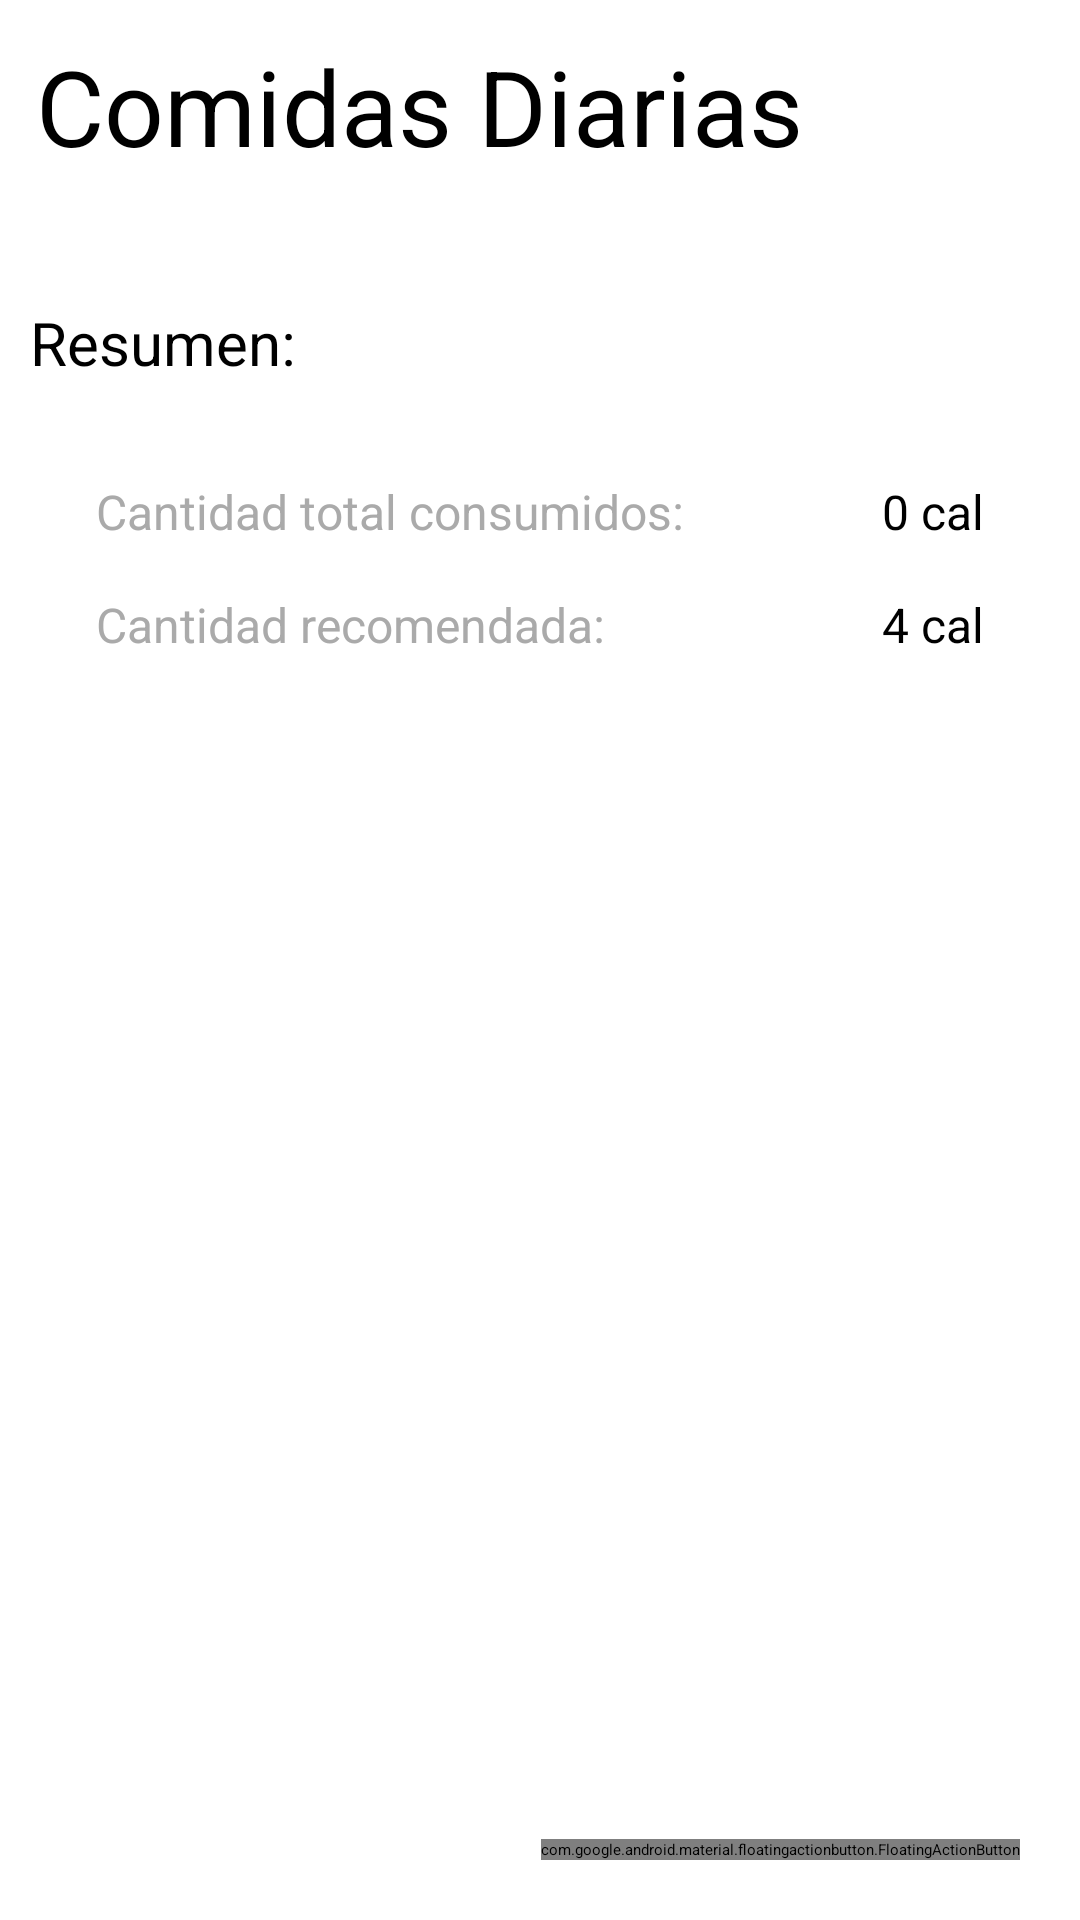

The Android layout XML behind this screen, and the referenced resources:
<!-- AndroidManifest.xml: application theme Theme.AppCalorias -->
<!-- res/layout/activity_comidas.xml -->
<?xml version="1.0" encoding="utf-8"?>
<androidx.coordinatorlayout.widget.CoordinatorLayout xmlns:android="http://schemas.android.com/apk/res/android"
    xmlns:app="http://schemas.android.com/apk/res-auto"
    xmlns:tools="http://schemas.android.com/tools"
    android:id="@+id/main"
    android:orientation="vertical"
    android:layout_width="match_parent"
    android:layout_height="match_parent"
    tools:context=".ComidasActivity">

    <LinearLayout
        android:layout_width="match_parent"
        android:layout_height="match_parent"
        android:orientation="vertical">

        <LinearLayout
            android:layout_width="match_parent"
            android:layout_height="wrap_content"
            android:orientation="horizontal"
            android:padding="12dp">
            <TextView
                android:layout_width="0dp"
                android:layout_height="wrap_content"
                android:layout_weight="1"
                android:text="Comidas Diarias"
                android:textSize="35dp" />

            
            <Button
                android:id="@+id/btnNotifications"
                style="?attr/materialIconButtonFilledStyle"
                android:layout_width="wrap_content"
                android:layout_height="wrap_content"
                android:contentDescription="Notificaciones"
                app:icon="@drawable/ic_notifications" />

            
            <Button
                android:id="@+id/btnEstadisticas"
                style="?attr/materialIconButtonFilledStyle"
                android:layout_width="wrap_content"
                android:layout_height="wrap_content"
                android:contentDescription="Estadisticas"
                app:icon="@drawable/tendencia" />

        </LinearLayout>

        <androidx.recyclerview.widget.RecyclerView
            android:layout_margin="15dp"
            android:layout_width="match_parent"
            android:layout_height="wrap_content" />

        
        <TextView
            android:layout_width="match_parent"
            android:layout_height="wrap_content"
            android:text="Resumen:"
            android:textSize="20dp"
            android:paddingStart="10dp"/>
        <LinearLayout
            android:layout_width="match_parent"
            android:layout_height="wrap_content"
            android:background="@drawable/rounded_box"
            android:orientation="vertical"
            android:padding="8dp"
            android:layout_margin="16dp">

            
            <LinearLayout
                android:layout_width="match_parent"
                android:layout_height="wrap_content"
                android:orientation="horizontal"
                android:padding="8dp">

                <TextView
                    android:layout_width="wrap_content"
                    android:layout_height="wrap_content"
                    android:layout_weight="1"
                    android:text="Cantidad total consumidos:"
                    android:textColor="@android:color/darker_gray"
                    android:textSize="16sp" />

                <TextView
                    android:id="@+id/cantConsumida"
                    android:layout_width="wrap_content"
                    android:layout_height="wrap_content"
                    android:text="0 cal"
                    android:textColor="@android:color/black"
                    android:textSize="16sp" />
            </LinearLayout>

            
            <LinearLayout
                android:layout_width="match_parent"
                android:layout_height="wrap_content"
                android:orientation="horizontal"
                android:padding="8dp">

                <TextView
                    android:layout_width="wrap_content"
                    android:layout_height="wrap_content"
                    android:layout_weight="1"
                    android:text="Cantidad recomendada:"
                    android:textColor="@android:color/darker_gray"
                    android:textSize="16sp" />

                <TextView
                    android:id="@+id/cantRecomendada"
                    android:layout_width="wrap_content"
                    android:layout_height="wrap_content"
                    android:text="4 cal"
                    android:textColor="@android:color/black"
                    android:textSize="16sp" />
            </LinearLayout>
        </LinearLayout>
    </LinearLayout>



    
    <com.google.android.material.floatingactionbutton.FloatingActionButton
        android:id="@+id/btnAddProduct"
        android:layout_width="wrap_content"
        android:layout_height="wrap_content"
        android:layout_gravity="bottom|end"
        android:layout_margin="20dp"
        android:clickable="true"
        app:srcCompat="@drawable/baseline_add_24"
        android:contentDescription="Agregar nuevo producto"/>


</androidx.coordinatorlayout.widget.CoordinatorLayout>
<!-- resources referenced by this layout -->
<resources>

</resources>
